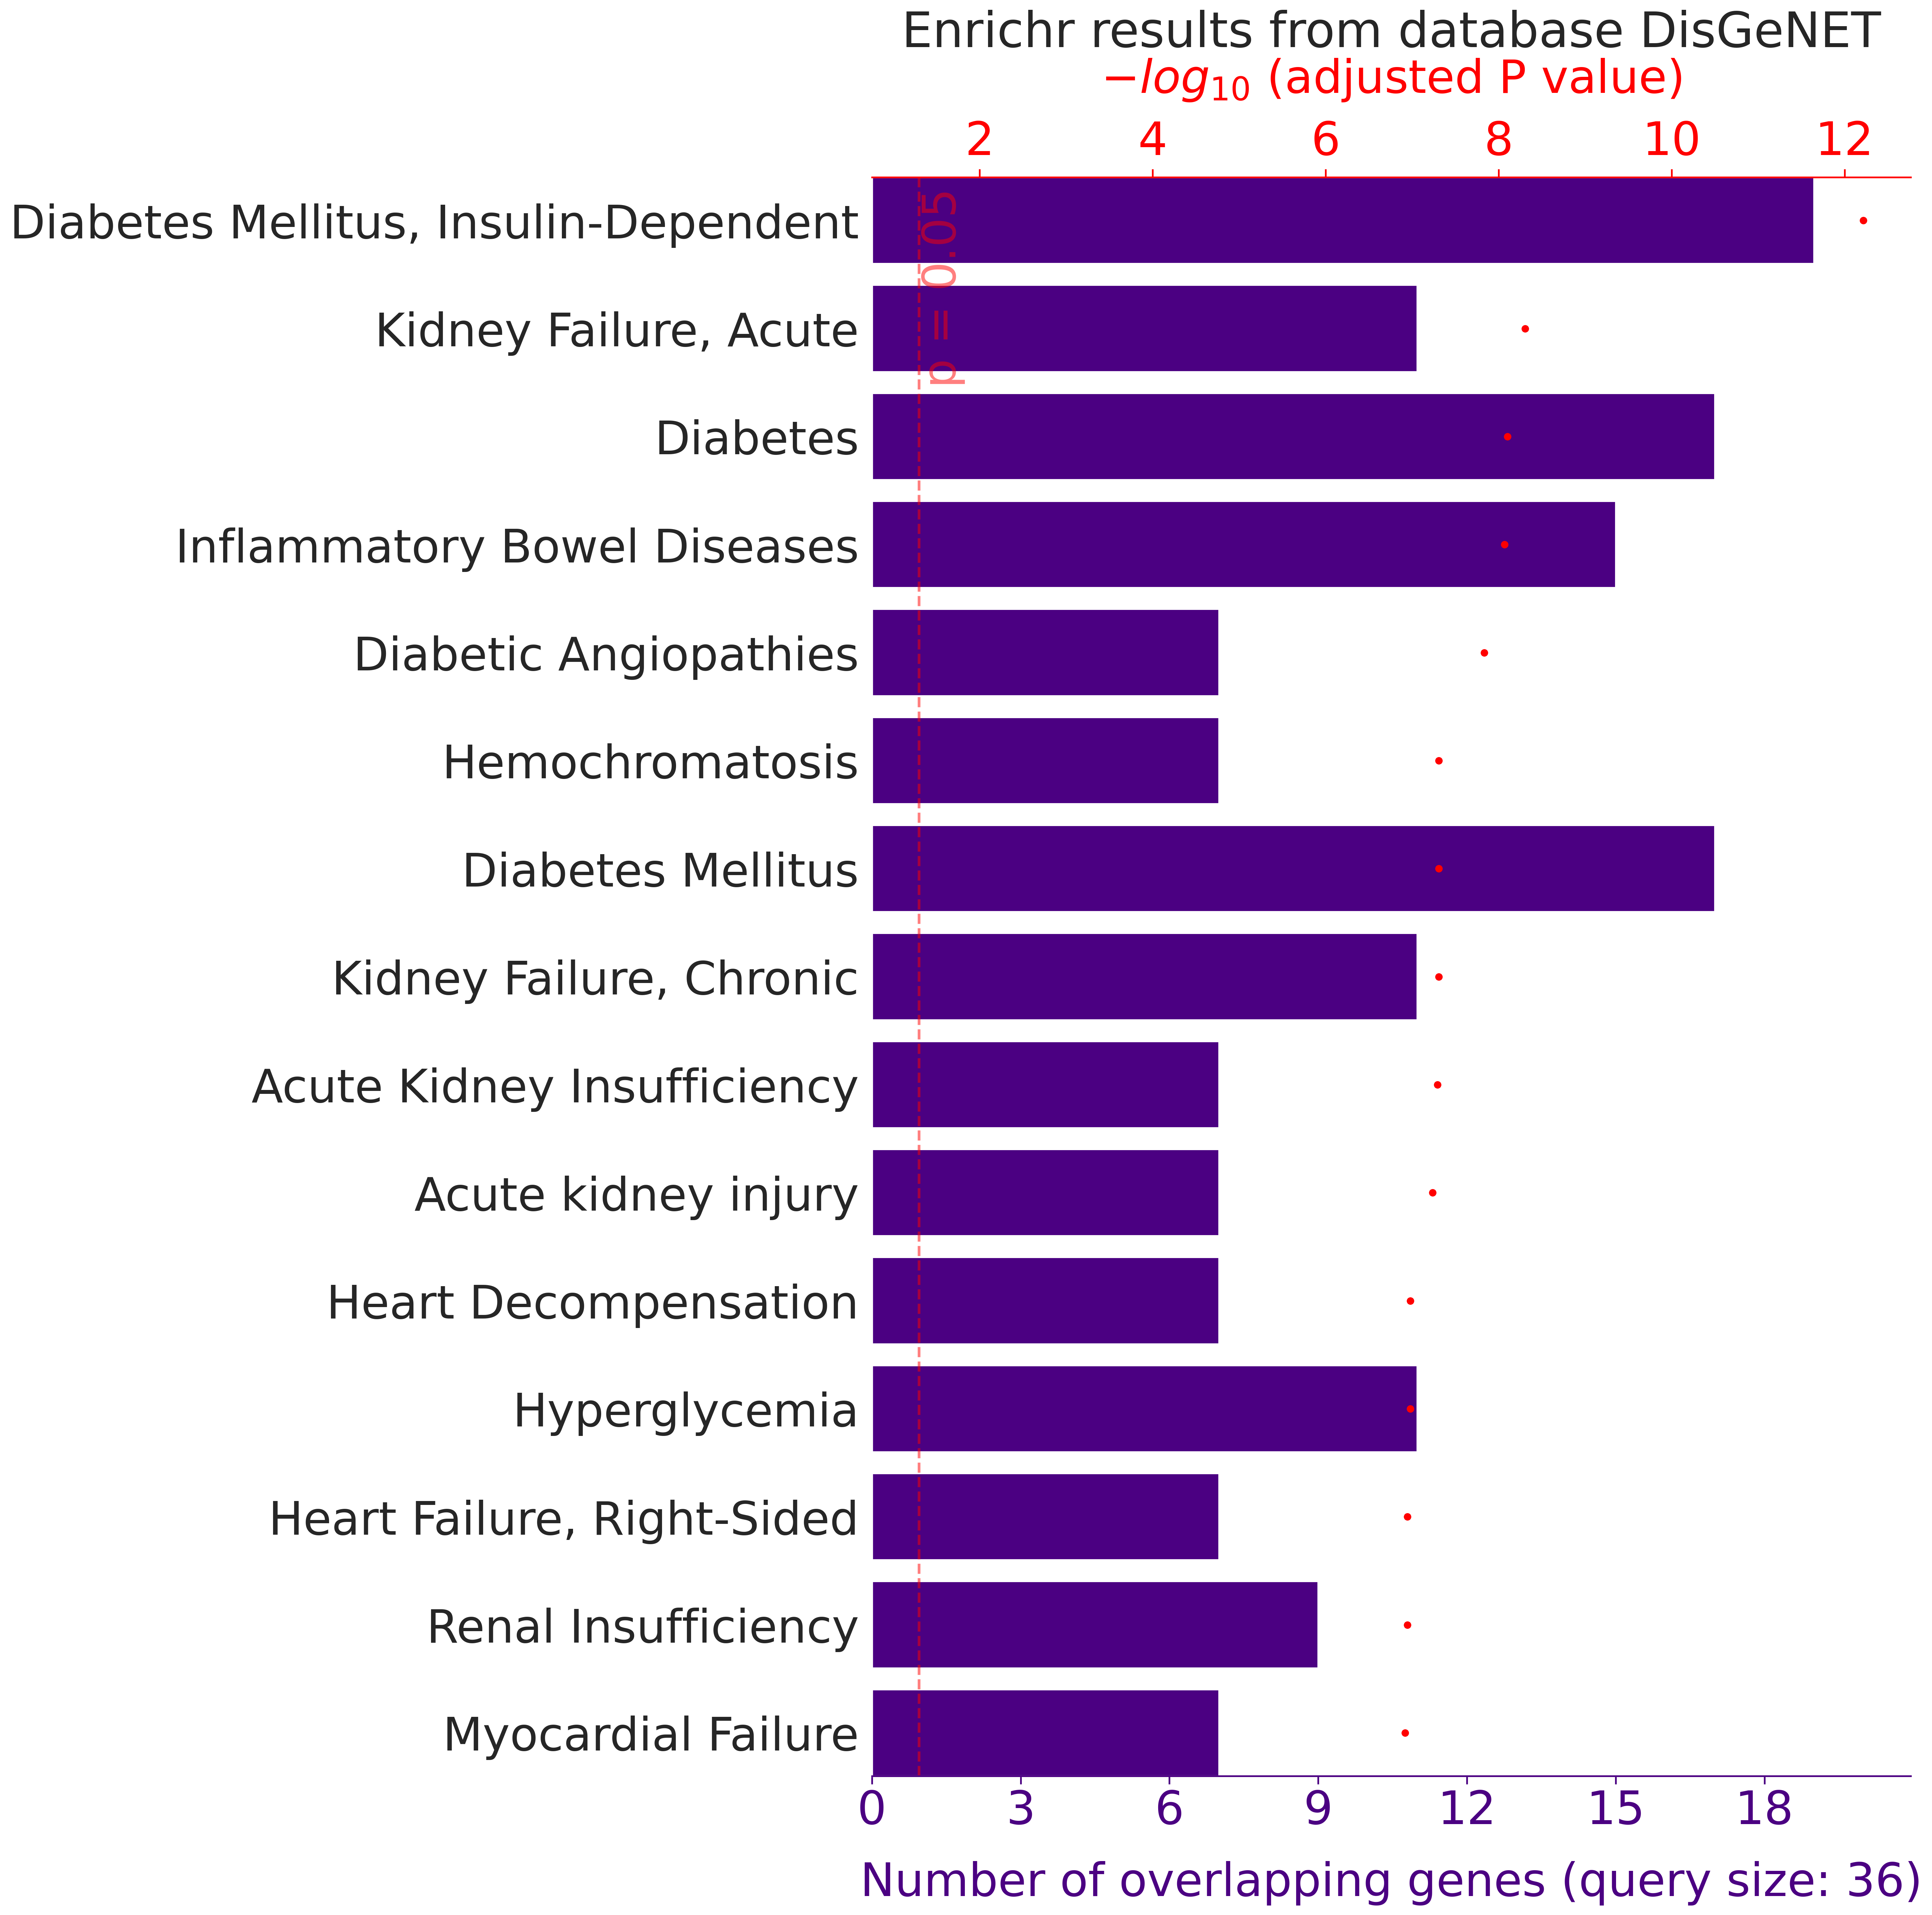

The file beside this chart, header and first rows:
, rank, path_name, p_val, z_score, combined_score, overlapping_genes, adj_p_val, database
0, 1, Diabetes Mellitus, Insulin-Dependent, 2.7070345630738446e-16, 22.7, 813.5, ['NOS2', 'NUDT1', 'CYBA', 'SOD2', 'PTGS2…, 6.050222248470043e-13, DisGeNET
1, 2, Kidney Failure, Acute, 4.422713563898878e-12, 28.94, 756.6, ['NOS2', 'ALB', 'NOX4', 'HMOX1', 'CYBA',…, 4.942382407656996e-09, DisGeNET
2, 3, Diabetes, 1.0562065304808516e-11, 13.38, 338.3, ['NOS2', 'CYBA', 'SOD2', 'PTGS2', 'MPO',…, 7.868738652082344e-09, DisGeNET
3, 4, Inflammatory Bowel Diseases, 1.526654845631456e-11, 15.2, 378.6, ['NOS2', 'KRT1', 'PARK7', 'PTGS2', 'MPO'…, 8.53018394996576e-09, DisGeNET
4, 5, Diabetic Angiopathies, 3.2800431676031504e-11, 77.48, 1870, ['NOS2', 'ALB', 'NOX4', 'HMOX1', 'SOD2',…, 1.4661792959186082e-08, DisGeNET
5, 6, Hemochromatosis, 1.3510251782943497e-10, 62.34, 1417, ['FTH1', 'ALB', 'HMOX1', 'SOD2', 'MPO', …, 4.9081385971751205e-08, DisGeNET
6, 7, Diabetes Mellitus, 1.610078898369908e-10, 11.09, 250.2, ['NOS2', 'CYBA', 'SOD2', 'PTGS2', 'MPO',…, 4.9081385971751205e-08, DisGeNET
7, 8, Kidney Failure, Chronic, 1.7568281332170455e-10, 20.18, 453.3, ['PRDX5', 'NOS2', 'CCL5', 'ALB', 'NOX4',…, 4.9081385971751205e-08, DisGeNET
8, 9, Acute Kidney Insufficiency, 2.0422222690188482e-10, 58.53, 1306, ['NOS2', 'ALB', 'HMOX1', 'MPO', 'B2M', '…, 5.0715186347301396e-08, DisGeNET
9, 10, Acute kidney injury, 2.5866794959581103e-10, 56.45, 1246, ['NOS2', 'ALB', 'HMOX1', 'MPO', 'B2M', '…, 5.7812286734663763e-08, DisGeNET
10, 11, Heart Decompensation, 5.38375658748178e-10, 50.48, 1077, ['NOS2', 'ALB', 'NOX4', 'HMOX1', 'SOD2',…, 1.0522320289311632e-07, DisGeNET
11, 12, Hyperglycemia, 5.649567940570004e-10, 17.98, 382.8, ['PRDX4', 'NOS2', 'CCL5', 'ALB', 'NOX4',…, 1.0522320289311632e-07, DisGeNET
12, 13, Heart Failure, Right-Sided, 7.068673875774987e-10, 48.43, 1021, ['NOS2', 'ALB', 'NOX4', 'HMOX1', 'SOD2',…, 1.1301334860665885e-07, DisGeNET
13, 14, Renal Insufficiency, 7.079135930618452e-10, 25.87, 545, ['NOS2', 'ALB', 'NOX4', 'HMOX1', 'CYBA',…, 1.1301334860665885e-07, DisGeNET
14, 15, Myocardial Failure, 8.067138238149817e-10, 47.47, 993.9, ['NOS2', 'ALB', 'NOX4', 'HMOX1', 'SOD2',…, 1.2020035974843226e-07, DisGeNET
15, 16, Reperfusion Injury, 9.183254041785735e-10, 46.54, 968.5, ['NOS2', 'HMOX1', 'SOD2', 'PTGS2', 'MPO'…, 1.2407317367253518e-07, DisGeNET
16, 17, Chronic Obstructive Airway Disease, 1.0663402982410666e-09, 14.69, 303.5, ['DUOX1', 'NOS2', 'CCL5', 'ALB', 'HMOX1'…, 1.2407317367253518e-07, DisGeNET
17, 18, Diabetes Mellitus, Experimental, 1.1102744847654155e-09, 45.22, 932.4, ['NOS2', 'HMOX1', 'CYBA', 'SOD2', 'PTGS2…, 1.2407317367253518e-07, DisGeNET
18, 19, Streptozotocin Diabetes, 1.1102744847654155e-09, 45.22, 932.4, ['NOS2', 'HMOX1', 'CYBA', 'SOD2', 'PTGS2…, 1.2407317367253518e-07, DisGeNET
19, 20, Alloxan Diabetes, 1.1102744847654155e-09, 45.22, 932.4, ['NOS2', 'HMOX1', 'CYBA', 'SOD2', 'PTGS2…, 1.2407317367253518e-07, DisGeNET
20, 21, Primary malignant neoplasm of lung, 1.287584148967097e-09, 8.804, 180.2, ['NOS2', 'NUDT1', 'SOD2', 'PTGS2', 'MPO'…, 1.3703574156864103e-07, DisGeNET
21, 22, Asbestosis, 1.6280630399742657e-09, 134, 2712, ['PRDX2', 'NOS2', 'PRDX1', 'SOD2', 'MPO'…, 1.640151693393596e-07, DisGeNET
22, 23, Parkinson Disease, 1.6878518544990026e-09, 11.46, 231.6, ['NOS2', 'NUDT1', 'PARK7', 'SOD2', 'PTGS…, 1.640151693393596e-07, DisGeNET
23, 24, Left-Sided Heart Failure, 2.3874533126582335e-09, 40.25, 799.2, ['NOS2', 'ALB', 'NOX4', 'HMOX1', 'SOD2',…, 2.22331589741298e-07, DisGeNET
24, 25, Multiple Sclerosis, 2.783055715784873e-09, 11, 216.7, ['NOS2', 'PARK7', 'SOD2', 'MPO', 'SOD1',…, 2.488051809911677e-07, DisGeNET
25, 26, Colon Carcinoma, 2.9532180872248523e-09, 8.63, 169.5, ['NOS2', 'RPLP1', 'NUDT1', 'SOD2', 'PTGS…, 2.538631701902902e-07, DisGeNET
26, 27, Malignant neoplasm of lung, 4.728339942506582e-09, 8.065, 154.6, ['NOS2', 'NUDT1', 'SOD2', 'PTGS2', 'MPO'…, 3.9140147301860033e-07, DisGeNET
27, 28, Carcinoma of lung, 5.686688621350348e-09, 7.964, 151.2, ['NOS2', 'NUDT1', 'SOD2', 'PTGS2', 'MPO'…, 4.539196095970724e-07, DisGeNET
28, 29, Down Syndrome, 7.591900508147626e-09, 16.13, 301.5, ['PRDX2', 'TPO', 'NOS2', 'PRDX1', 'ALB',…, 5.850999184727567e-07, DisGeNET
29, 30, Malignant tumor of colon, 1.2622185866303766e-08, 8.109, 147.5, ['NOS2', 'RPLP1', 'NUDT1', 'SOD2', 'PTGS…, 9.403528470396305e-07, DisGeNET
30, 31, VITILIGO-ASSOCIATED MULTIPLE AUTOIMMUNE …, 1.6291649870444265e-08, 30.07, 539.2, ['PRDX5', 'NOS2', 'HMOX1', 'SOD2', 'PTGS…, 1.1745754019497719e-06, DisGeNET
31, 32, Endothelial dysfunction, 1.7171114827456003e-08, 22.17, 396.4, ['DUOX1', 'NOS2', 'ALB', 'NOX4', 'HMOX1'…, 1.1992950512301302e-06, DisGeNET
32, 33, Chronic kidney disease stage 5, 2.102227127635141e-08, 17.23, 304.5, ['PRDX5', 'NOS2', 'CCL5', 'ALB', 'HMOX1'…, 1.385549930665313e-06, DisGeNET
33, 34, Pancreatitis, 2.1077717066049506e-08, 21.57, 381.2, ['CCL5', 'ALB', 'HMOX1', 'PTGS2', 'RAG2'…, 1.385549930665313e-06, DisGeNET
34, 35, Congestive heart failure, 2.4210820556994162e-08, 10.95, 192, ['DUOX1', 'NOS2', 'FTH1', 'ALB', 'NOX4',…, 1.5460338269966272e-06, DisGeNET
35, 36, Ulcerative Colitis, 3.542245604093716e-08, 10.55, 181.1, ['NOS2', 'CCL5', 'ALB', 'HMOX1', 'PARK7'…, 2.1574423668064067e-06, DisGeNET
36, 37, Anoxia, 3.577884041106258e-08, 20.09, 344.4, ['NOS2', 'PRDX1', 'NOX4', 'HMOX1', 'PARK…, 2.1574423668064067e-06, DisGeNET
37, 38, Diabetic Nephropathy, 3.6681346728699533e-08, 13.55, 232, ['NOS2', 'CCL5', 'ALB', 'NOX4', 'CYBA', …, 2.1574423668064067e-06, DisGeNET
38, 39, Cerebral Aneurysm, 4.197943284067037e-08, 65.55, 1113, ['DUOX1', 'CYBA', 'PTGS2', 'MPO', 'DUOX2…, 2.405744420484571e-06, DisGeNET
39, 40, Atherogenesis, 4.611776859935235e-08, 64.24, 1085, ['NOS2', 'CYBA', 'SOD2', 'PTGS2', 'SOD1'…, 2.5768303204888125e-06, DisGeNET
40, 41, Coronary Arteriosclerosis, 5.590001962959135e-08, 11.29, 188.5, ['NOS2', 'CCL5', 'ALB', 'NOX4', 'HMOX1',…, 3.0472327773691874e-06, DisGeNET
41, 42, Cerebrovascular accident, 6.218220167416606e-08, 11.16, 185.2, ['NOS2', 'ALB', 'NOX4', 'HMOX1', 'CYBA',…, 3.3089814462324083e-06, DisGeNET
42, 43, leukemia, 6.434365884694168e-08, 7.497, 124.1, ['NOS2', 'CYBA', 'PTGS2', 'MPO', 'SOD1',…, 3.344373895881736e-06, DisGeNET
43, 44, Non-Small Cell Lung Carcinoma, 6.96909005109909e-08, 7.13, 117.5, ['NOS2', 'NUDT1', 'SOD2', 'PTGS2', 'MPO'…, 3.539980969137833e-06, DisGeNET
44, 45, Myocardial Ischemia, 7.2120122666868e-08, 14.83, 243.8, ['PSMB5', 'NOS2', 'ALB', 'HMOX1', 'CYBA'…, 3.5819660924544438e-06, DisGeNET
45, 46, Familial M??ni??re disease, 8.823099968426665e-08, 33.35, 541.8, ['NOS2', 'CCL5', 'GPX5', 'SOD2', 'PTGS2'…, 4.286875745529042e-06, DisGeNET
46, 47, Bonnevie-Ullrich Syndrome, 1.0670571629085389e-07, 604.9, 9710, ['NOS2', 'SOD2', 'SOD1'], 5.0741973597884775e-06, DisGeNET
47, 48, Heart failure, 1.1353302850386784e-07, 10.49, 167.7, ['DUOX1', 'NOS2', 'FTH1', 'ALB', 'NOX4',…, 5.286381639711347e-06, DisGeNET
48, 49, Kidney Diseases, 1.239378146546728e-07, 11.82, 188, ['NOS2', 'CCL5', 'ALB', 'HMOX1', 'CYBA',…, 5.634945061248189e-06, DisGeNET
49, 50, Congenital Hypothyroidism, 1.2606141076617871e-07, 51.77, 822.5, ['DUOX1', 'TPO', 'NOS2', 'ALB', 'DUOX2'], 5.634945061248189e-06, DisGeNET
50, 51, Anemia, 1.5446547524406175e-07, 13.5, 211.8, ['NOS2', 'CCL5', 'ALB', 'HMOX1', 'HPRT1'…, 6.381171328666889e-06, DisGeNET
51, 52, Brain Injuries, Focal, 1.5736957832418025e-07, 49.38, 773.5, ['ALB', 'SOD2', 'PTGS2', 'MPO', 'HSPA1A'…, 6.381171328666889e-06, DisGeNET
52, 53, Injuries, Acute Brain, 1.5736957832418025e-07, 49.38, 773.5, ['ALB', 'SOD2', 'PTGS2', 'MPO', 'HSPA1A'…, 6.381171328666889e-06, DisGeNET
53, 54, Brain Injuries, 1.5736957832418025e-07, 49.38, 773.5, ['ALB', 'SOD2', 'PTGS2', 'MPO', 'HSPA1A'…, 6.381171328666889e-06, DisGeNET
54, 55, Brain Lacerations, 1.5736957832418025e-07, 49.38, 773.5, ['ALB', 'SOD2', 'PTGS2', 'MPO', 'HSPA1A'…, 6.381171328666889e-06, DisGeNET
55, 56, Infection, 1.598861719934433e-07, 13.44, 210.4, ['TPO', 'NOS2', 'CCL5', 'FTH1', 'HMOX1',…, 6.381171328666889e-06, DisGeNET
56, 57, Thyroid Diseases, 1.7309184847629724e-07, 29.6, 460.8, ['DUOX1', 'TPO', 'CCL5', 'ALB', 'NOX4', …, 6.787022479728497e-06, DisGeNET
57, 58, Autoimmune Diseases, 1.76857780976962e-07, 9.025, 140.3, ['TPO', 'NOS2', 'CCL5', 'HMOX1', 'HPRT1'…, 6.8151231117846564e-06, DisGeNET
58, 59, Malignant neoplasm of esophagus, 2.0046284299561033e-07, 11.2, 172.7, ['PRDX2', 'PRDX5', 'NOS2', 'PRDX1', 'ALB…, 7.5938043066981205e-06, DisGeNET
59, 60, Presenile dementia, 2.072684674611369e-07, 15.83, 243.6, ['PRDX5', 'ALB', 'HMOX1', 'PARK7', 'SOD2…, 7.72075041292735e-06, DisGeNET
... 2,175 more rows
